Run: headless pygame with SDL's dummy video driver; simulated clock (each Clock.tick advances the game by its frame time, no real sleeping); random seed 0; keys injected as events and as key.get_pressed() state; no mouse input.
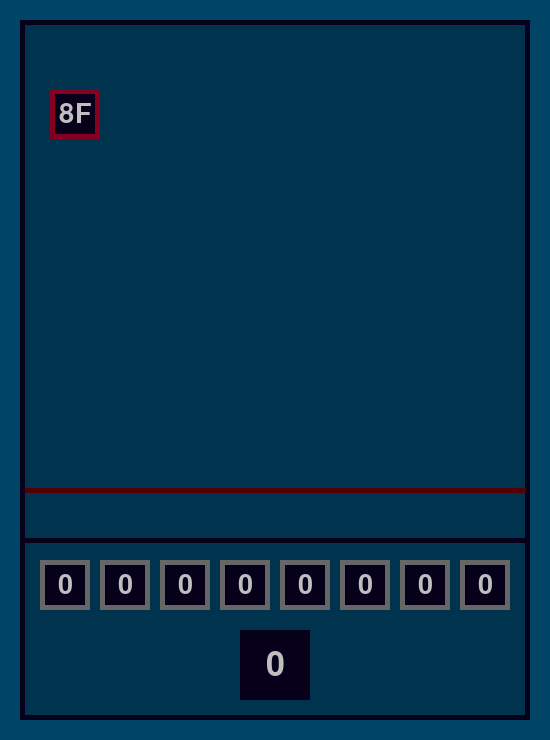
Frame 1 of 4 · flips 1–60 · no input
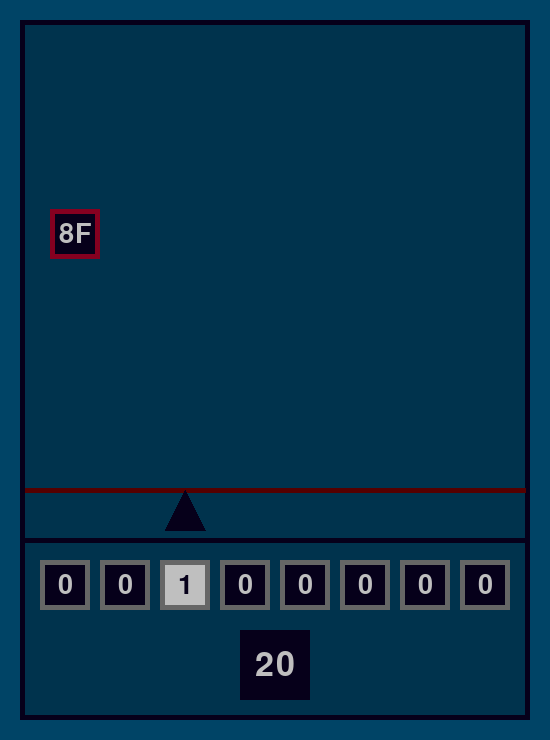
Frame 2 of 4 · flips 61–180 · tapped SPACE, RETURN · held RIGHT (→), D
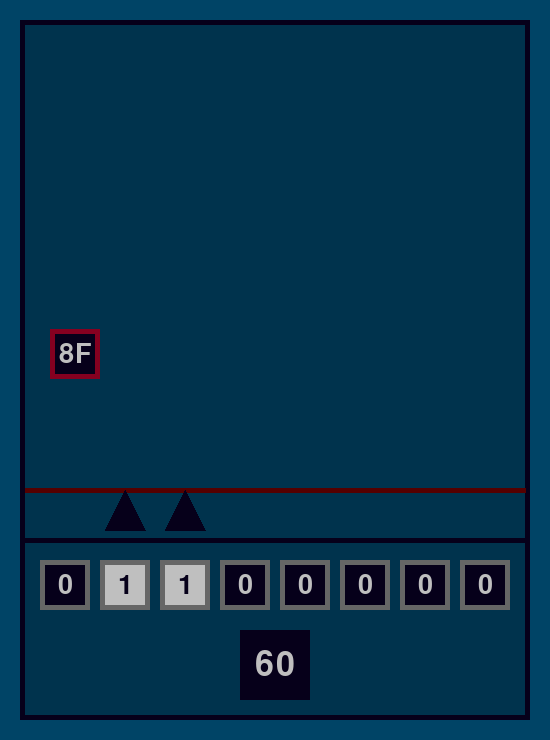
Frame 3 of 4 · flips 181–300 · held DOWN (↓), S
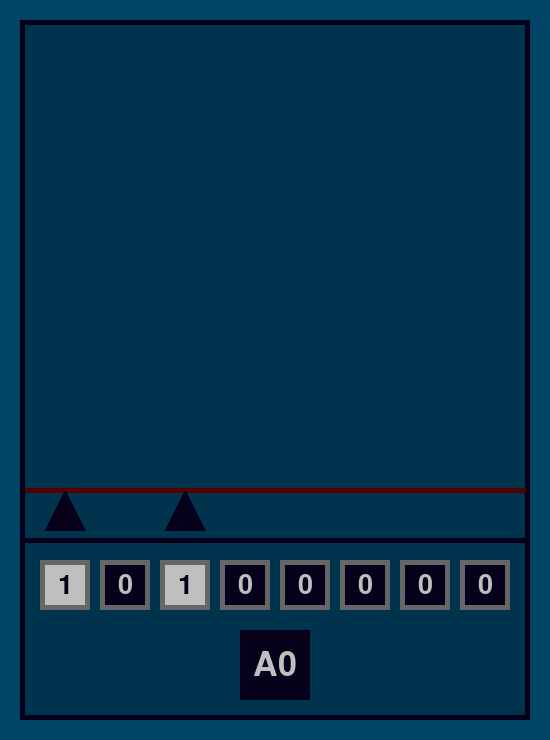
Frame 4 of 4 · flips 301–420 · held LEFT (←), A, UP (↑), W

The pygame program that drew these frames:

from collections import namedtuple
import pygame
import random
pygame.init()

clock = pygame.time.Clock()

screen = pygame.display.set_mode(size=(550, 740))
bg_colour = "#004466"
screen.fill(bg_colour)

game_position_x = 20
game_position_y = 20
game_width = 510
game_height = 700
border_width = 5
play_area_height = 540
game_border_colour = "#06001a"
game_bg_colour = "#00334d"

def draw_layout():
  game_rect = pygame.Rect(game_position_x, game_position_y, game_width, game_height)

  # calculating the position and dimensions based on information given above
  background = pygame.draw.rect(screen, game_bg_colour, game_rect)
  game_border = pygame.draw.rect(screen, game_border_colour, game_rect, border_width)
  # calculating the position for the line above binary bar
  area_separator = pygame.draw.line(screen, game_border_colour, (game_position_x, play_area_height), (game_position_x + game_width - border_width, play_area_height), border_width)
  dead_line = pygame.draw.line(screen, "#550000", (game_position_x + border_width, play_area_height - 50), (game_position_x + game_width - border_width, play_area_height - 50), border_width)

class Missile():
  def __init__(self, vertices):
    self.bg_colour = "#06001a"
    self.vertices = vertices
  
  def draw(self):
    pygame.draw.polygon(screen, self.bg_colour, self.vertices)
  
  def erase(self):
    pygame.draw.polygon(screen, game_bg_colour, self.vertices)

class BinaryBox():
  def __init__(self, position, size, border_width, index):
    self.bg_colour = "#06001a"
    self.border_colour = "#666666"
    self.text_colour = "#bfbfbf"
    self.current_bit = "0"
    self.index = index
    self.bit_missiles = []

    internal_box_size = size - 2 * border_width
    self.border_rect = pygame.Rect(position, (size,)*2)
    self.background_rect = pygame.Rect((0, 0), (internal_box_size,)*2)
    self.background_rect.center = self.border_rect.center
    self.font = pygame.font.SysFont(None, 40)
    self.draw_box()

  def draw_box(self):
    pygame.draw.rect(screen, self.border_colour, self.border_rect, border_width)
    pygame.draw.rect(screen, self.bg_colour, self.background_rect)
    
    binary_box_text = self.font.render(self.current_bit, True, self.text_colour)
    binary_box_text_rect = binary_box_text.get_rect()
    binary_box_text_rect.center = self.background_rect.center
    screen.blit(binary_box_text, binary_box_text_rect)
    if self.current_bit == "1":
      self.bit_missiles[self.index].draw()
  
  def flip_bit(self, bit_index, bit_missiles):
    self.bit_missiles = bit_missiles
    if self.current_bit == "0":
      self.current_bit = "1"
      bit_missiles[bit_index].draw()
    else:
      self.current_bit = "0"
      bit_missiles[bit_index].erase()
    self.bg_colour, self.text_colour = self.text_colour, self.bg_colour
    self.draw_box()

  def get_current_bit(self):
    return self.current_bit

class HexadecimalDisplay():
  def __init__(self, size, font_size, hexadecimals):
    self.bg_colour = "#06001a"
    self.text_colour = "#bfbfbf"
    self.current_hexadecimals = hexadecimals
    self.size = size
    self.font = pygame.font.SysFont(None, font_size)

  def draw_display(self):
    pygame.draw.rect(screen, self.bg_colour, self.background_rect)
    display_text = self.font.render(self.current_hexadecimals, True, self.text_colour)
    display_text_rect = display_text.get_rect()
    display_text_rect.center = self.background_rect.center
    screen.blit(display_text, display_text_rect)
  
class Preview(HexadecimalDisplay):
  def __init__(self, position, size, font_size, hexadecimals):
    HexadecimalDisplay.__init__(self, size, font_size, hexadecimals)
    self.background_rect = pygame.Rect(position, (size,)*2)
    self.draw_display()

  def update_display(self, binary_boxes):
    binary = "".join(binary_box.get_current_bit() for binary_box in binary_boxes)
    self.current_hexadecimals =  f"{int(binary, 2):X}"
    self.draw_display()

class Enemy(HexadecimalDisplay):
  def __init__(self, position, size, font_size, hexadecimals):
    HexadecimalDisplay.__init__(self, size, font_size, hexadecimals)
    self.position = position
    self.border_colour = "#850020"
    self.border_width = 5
    self.status = "alive"
  
  def draw(self):
    self.border_rect = pygame.Rect(self.position, (self.size,)*2)
    self.background_rect = pygame.Rect((0, 0), (self.size,)*2)
    self.background_rect.center = self.border_rect.center
    self.draw_display()
    pygame.draw.rect(screen, self.border_colour, self.border_rect, self.border_width)
  
  def update_position(self):
    # checking if the enemy has reached the bottom
    if self.position.y in range(game_position_y, play_area_height - 50 - self.size):
      self.position = Point(self.position.x, self.position.y + 1)
      self.draw()
    else:
      self.status = "dead"

bar_position_x = 40
bar_position_y = 560
box_size = 50
internal_box_size = 40
box_border_width = 5
box_padding = 10
whole_box_width = box_size + box_padding

binary_boxes = [BinaryBox((bar_position_x + i*(whole_box_width), bar_position_y), box_size, box_border_width, i) for i in range(8)]

bit_missiles = []
Point = namedtuple("Point", "x y")

for i in range(8):
  # calculating the position and dimensions for each missile based on the location of binary bar
  vertex_1 = Point(bar_position_x + box_border_width + i * whole_box_width, bar_position_y - 30)
  vertex_2 = Point(vertex_1.x + internal_box_size, vertex_1.y)
  vertex_3 = Point(vertex_1.x + internal_box_size / 2, vertex_1.y - internal_box_size)
  bit_missiles.append(Missile((vertex_1, vertex_2, vertex_3)))

display_size = 70
# center the display relative to the binary bar
display_position_x = bar_position_x + 4 * whole_box_width - box_padding / 2 - display_size / 2
display_position_y = bar_position_y + box_size + 20
hexadecimal_display = Preview((display_position_x, display_position_y), display_size, 50, "0")

hexadecimals = ["0", "1", "2", "3", "4", "5", "6", "7", "8", "9", "A", "B", "C", "D", "E", "F"]
enemy_size = 50

first_hexadecimal = random.choice(hexadecimals)
second_hexadecimal = random.choice(hexadecimals)

if first_hexadecimal == "0": 
  first_hexadecimal = ""

# moving the enemy to correct area
enemy = Enemy(Point(random.randint(game_position_x + 10, game_width - enemy_size + 10), game_position_y + 10), enemy_size, 40, f"{random.choice(hexadecimals)}{random.choice(hexadecimals)}")
enemy.draw()

alive_enemies = [enemy]

def redraw_screen():
  screen.fill(bg_colour)
  draw_layout()
  hexadecimal_display.draw_display()
  for box in binary_boxes:
    box.draw_box()
  for enemy in alive_enemies:
    enemy.draw()

def on_keypress(bit_index):
  binary_boxes[bit_index].flip_bit(bit_index, bit_missiles)
  hexadecimal_display.update_display(binary_boxes)

while True:
  clock.tick(60)
  pygame.display.flip()
  for enemy in alive_enemies:
    if enemy.status == "dead":
      alive_enemies.remove(enemy)
    enemy.update_position()
  redraw_screen()
  for event in pygame.event.get():
    match event.type:
      case pygame.QUIT:
        pygame.quit()
        exit()
      case pygame.KEYDOWN:
        match event.key:
          case pygame.K_z | pygame.K_a | pygame.K_q | pygame.K_1:
            on_keypress(0)
          case pygame.K_x | pygame.K_s | pygame.K_w | pygame.K_2:
            on_keypress(1)
          case pygame.K_c | pygame.K_d | pygame.K_e | pygame.K_3:
            on_keypress(2)
          case pygame.K_v | pygame.K_f | pygame.K_r | pygame.K_4:
            on_keypress(3)
          case pygame.K_b | pygame.K_g | pygame.K_t | pygame.K_5:
            on_keypress(4)
          case pygame.K_n | pygame.K_h | pygame.K_y | pygame.K_6:
            on_keypress(5)
          case pygame.K_m | pygame.K_j | pygame.K_u | pygame.K_7:
            on_keypress(6)
          case pygame.K_COMMA | pygame.K_k | pygame.K_i | pygame.K_8:
            on_keypress(7)
